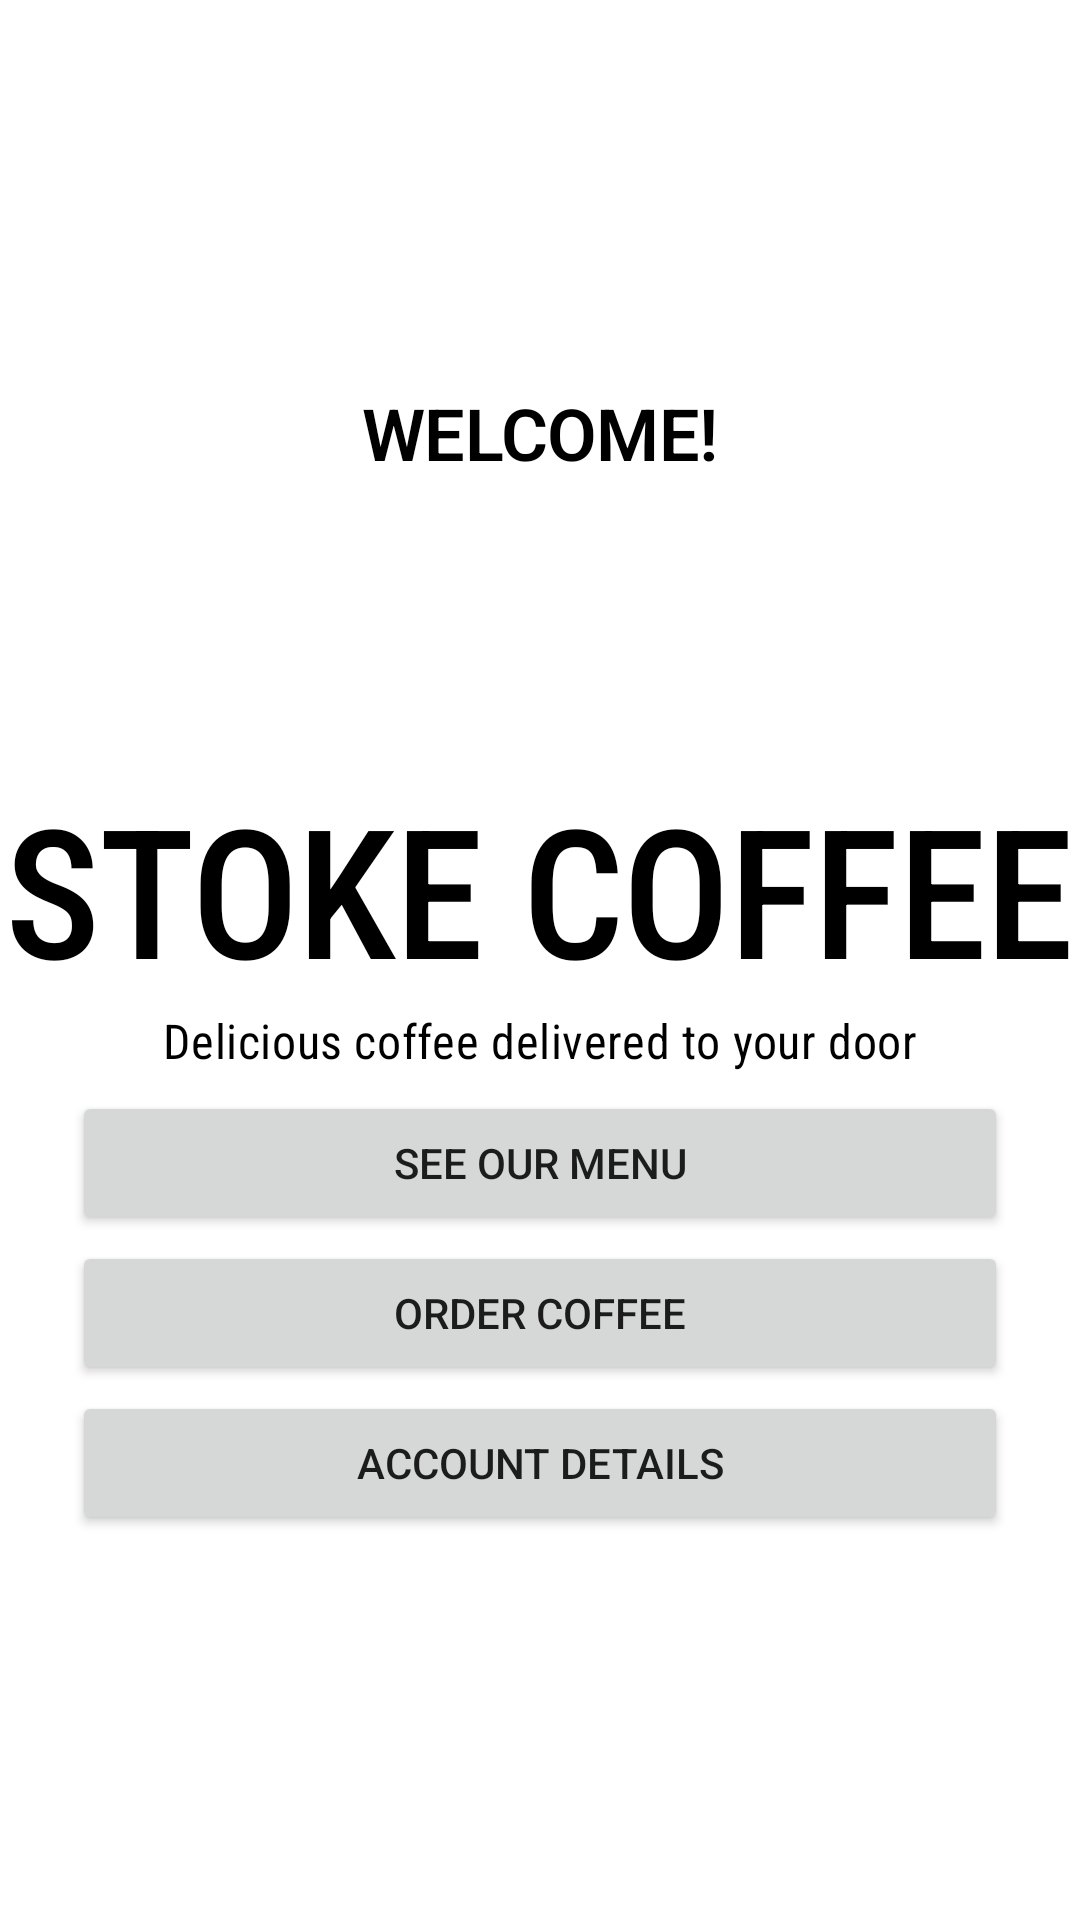

This screen was rendered from an Android layout file. Write that file and the resources it references.
<!-- AndroidManifest.xml: application theme Theme.WMADCoffeeApp -->
<!-- res/layout/activity_main.xml -->
<?xml version="1.0" encoding="utf-8"?>
<androidx.constraintlayout.widget.ConstraintLayout xmlns:android="http://schemas.android.com/apk/res/android"
    xmlns:app="http://schemas.android.com/apk/res-auto"
    xmlns:tools="http://schemas.android.com/tools"
    android:layout_width="match_parent"
    android:layout_height="match_parent"
    tools:context=".MainActivity">

    <ImageView
        android:id="@+id/imgCoffeeHeader"
        android:layout_width="0dp"
        android:layout_height="wrap_content"
        android:alpha="0.7"
        android:contentDescription="@string/altICoffeeHeader"
        android:scaleType="centerCrop"
        app:layout_constraintBottom_toBottomOf="parent"
        app:layout_constraintEnd_toEndOf="parent"
        app:layout_constraintHorizontal_bias="0.0"
        app:layout_constraintStart_toStartOf="parent"
        app:layout_constraintTop_toTopOf="parent"
        app:layout_constraintVertical_bias="0.0"
        app:srcCompat="@drawable/header" />

    <TextView
        android:id="@+id/txtHeader"
        android:textAppearance="@style/Header"
        android:layout_width="wrap_content"
        android:layout_height="wrap_content"
        android:layout_marginTop="256dp"
        android:fontFamily="sans-serif-condensed-medium"
        android:text="@string/strStokeCoffee"
        app:layout_constraintEnd_toEndOf="parent"
        app:layout_constraintStart_toStartOf="parent"
        app:layout_constraintTop_toTopOf="@+id/imgCoffeeHeader" />

    <TextView
        android:id="@+id/txtSubheader"
        android:textAppearance="@style/TextAppearance.MaterialComponents.Headline6"
        android:layout_width="wrap_content"
        android:layout_height="wrap_content"
        android:fontFamily="sans-serif-condensed"
        android:text="@string/strSubheading"
        android:textColor="#000000"
        android:textSize="16sp"
        app:layout_constraintEnd_toEndOf="parent"
        app:layout_constraintStart_toStartOf="parent"
        app:layout_constraintTop_toBottomOf="@+id/txtHeader" />

    <Button
        android:id="@+id/btnMenu"
        android:layout_width="0dp"
        android:layout_height="wrap_content"
        android:layout_marginStart="@dimen/button_spacing_width"
        android:layout_marginTop="6dp"
        android:layout_marginEnd="@dimen/button_spacing_width"
        android:text="@string/strMenuButton"
        app:layout_constraintEnd_toEndOf="@+id/imgCoffeeHeader"
        app:layout_constraintStart_toStartOf="parent"
        app:layout_constraintTop_toBottomOf="@+id/txtSubheader" />

    <Button
        android:id="@+id/btnOrder"
        android:layout_width="0dp"
        android:layout_height="wrap_content"
        android:layout_marginStart="@dimen/button_spacing_width"
        android:layout_marginTop="2dp"
        android:layout_marginEnd="@dimen/button_spacing_width"
        android:text="@string/strOrderButton"
        app:layout_constraintEnd_toEndOf="parent"
        app:layout_constraintStart_toStartOf="parent"
        app:layout_constraintTop_toBottomOf="@+id/btnMenu" />

    <Button
        android:id="@+id/btnLogin"
        android:layout_width="0dp"
        android:layout_height="wrap_content"
        android:layout_marginStart="@dimen/button_spacing_width"
        android:layout_marginTop="2dp"
        android:layout_marginEnd="@dimen/button_spacing_width"
        android:text="Account Details"
        app:layout_constraintEnd_toEndOf="parent"
        app:layout_constraintStart_toStartOf="parent"
        app:layout_constraintTop_toBottomOf="@+id/btnOrder" />

    <TextView
        android:id="@+id/txtWelcome"
        android:layout_width="wrap_content"
        android:layout_height="wrap_content"
        android:layout_marginTop="128dp"
        android:lineSpacingExtra="14sp"
        android:text="Welcome!"
        android:textAppearance="@style/Header"
        android:textColor="#000000"
        android:textSize="24sp"
        android:textStyle="bold"
        app:layout_constraintEnd_toEndOf="parent"
        app:layout_constraintStart_toStartOf="parent"
        app:layout_constraintTop_toTopOf="parent" />

</androidx.constraintlayout.widget.ConstraintLayout>
<!-- resources referenced by this layout -->
<resources>
  <dimen name="button_spacing_width">24dp</dimen>
  <string name="altICoffeeHeader">A cup of coffee</string>
  <string name="strMenuButton">See our Menu</string>
  <string name="strOrderButton">Order Coffee</string>
  <string name="strStokeCoffee">Stoke Coffee</string>
  <string name="strSubheading">Delicious coffee delivered to your door</string>
  <style name="Header" parent="TextAppearance.MaterialComponents.Headline2">
          <item name="android:textColor">#000</item>
          <item name="android:textAllCaps">true</item>
      </style>
  <style name="Theme.WMADCoffeeApp" parent="Theme.MaterialComponents.DayNight.DarkActionBar">
          
          <item name="colorPrimary">@color/red</item>
          <item name="colorPrimaryVariant">@color/red_light</item>
          <item name="colorOnPrimary">@color/white</item>
          
          <item name="colorSecondary">@color/brown</item>
          <item name="colorSecondaryVariant">@color/brown_light</item>
          <item name="colorOnSecondary">@color/black</item>
  
          
          <item name="android:statusBarColor" tools:targetApi="l">?attr/colorPrimaryVariant</item>
          
      </style>
  <color name="red">#c62828</color>
  <color name="red_light">#ff5f52</color>
  <color name="white">#FFFFFFFF</color>
  <color name="brown">#4e342e</color>
  <color name="brown_light">#7b5e57</color>
  <color name="black">#FF000000</color>
</resources>
